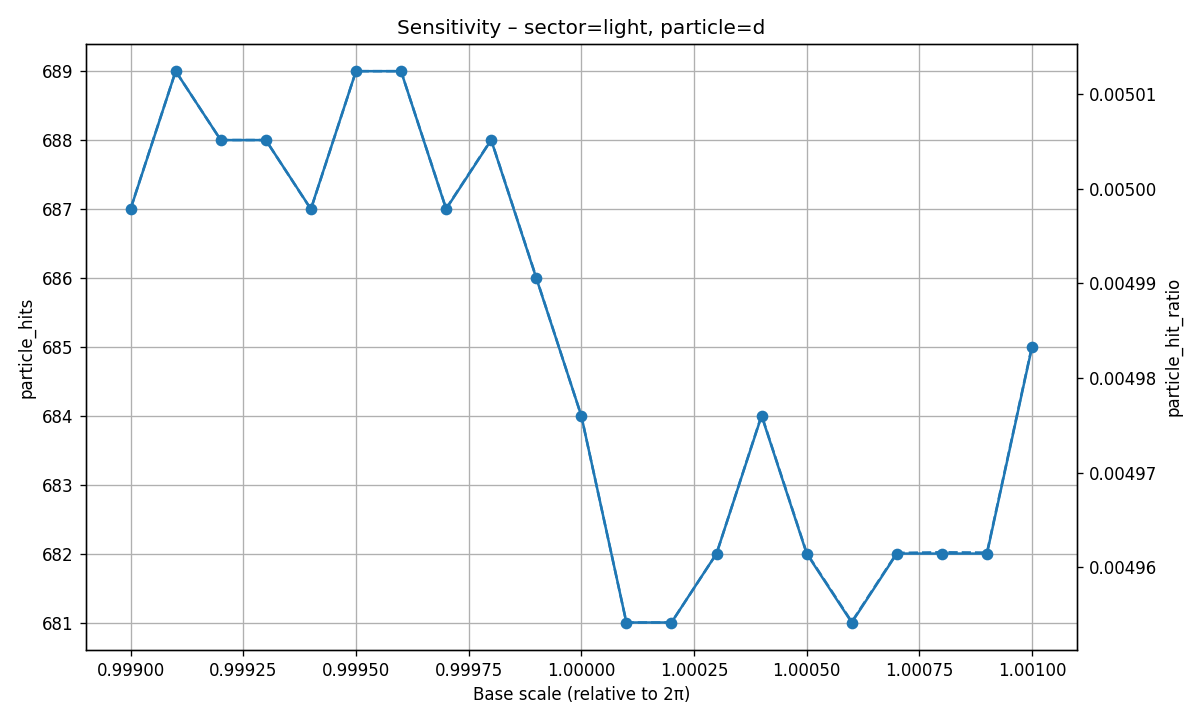

The table this chart was drawn from, first rows:
base_scale, possible_ET, real_ET, hit_ratio, particle_key, particle_hits, particle_hit_ratio
0.999, 137458, 6721, 0.04889, d, 687, 0.004998
0.9991, 137459, 6715, 0.04885, d, 689, 0.005012
0.9992, 137459, 6709, 0.04881, d, 688, 0.005005
0.9993, 137459, 6698, 0.04873, d, 688, 0.005005
0.9994, 137460, 6694, 0.0487, d, 687, 0.004998
0.9995, 137459, 6691, 0.04868, d, 689, 0.005012
0.9996, 137459, 6687, 0.04865, d, 689, 0.005012
0.9997, 137458, 6680, 0.0486, d, 687, 0.004998
0.9998, 137458, 6684, 0.04863, d, 688, 0.005005
0.9999, 137458, 6673, 0.04855, d, 686, 0.004991
1, 137460, 6664, 0.04848, d, 684, 0.004976
1, 137460, 6652, 0.04839, d, 681, 0.004954
1, 137460, 6645, 0.04834, d, 681, 0.004954
1, 137460, 6641, 0.04831, d, 682, 0.004961
1, 137458, 6645, 0.04834, d, 684, 0.004976
1, 137458, 6642, 0.04832, d, 682, 0.004962
1.001, 137458, 6638, 0.04829, d, 681, 0.004954
1.001, 137458, 6632, 0.04825, d, 682, 0.004962
1.001, 137456, 6632, 0.04825, d, 682, 0.004962
1.001, 137457, 6614, 0.04812, d, 682, 0.004962
1.001, 137457, 6619, 0.04815, d, 685, 0.004983
